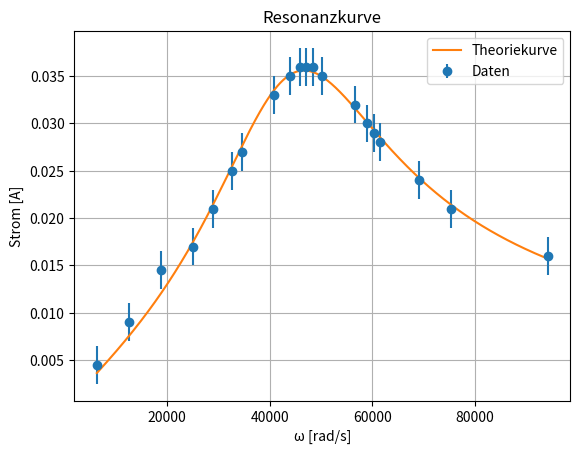

The script that saved this image:
import numpy as np
import matplotlib.pyplot as plt
from scipy.optimize import curve_fit

# Daten
# Frequenz in kHz
nu_kHz = np.array([1, 2, 3, 4, 4.6, 5.2, 5.5, 6.5, 7, 7.3, 7.5, 7.7, 8, 9, 9.4, 9.6, 9.8, 11, 12, 15]) *1e3

# U_E in V
UE = np.array([2.8, 2.7, 2.7, 2.6, 2.5, 2.4, 2.3, 2.0, 1.9, 1.9, 1.9, 1.9, 1.9, 2.1, 2.2, 2.2, 2.2, 2.4, 2.5, 2.6])

# I_L in V
IL = np.array([0.45, 0.9, 1.45, 1.7, 2.1, 2.5, 2.7, 3.3, 3.5, 3.6, 3.6, 3.6, 3.5, 3.2, 3.0, 2.9, 2.8, 2.4, 2.1, 1.6]) / 100

omega = 2 * np.pi * nu_kHz

# Fitfunktion
def resonance_current(omega, R, L, C, U0):
    Z = np.sqrt(R**2 + (omega * L - 1/(omega * C))**2)
    return U0 / Z

# Fit
initial_guess = [100, 5e-3, 0.1e-6, 2.5]
popt, pcov = curve_fit(resonance_current, omega, IL, p0=initial_guess)
R_fit, L_fit, C_fit, U0_fit = popt

# Plot
plt.errorbar(omega, IL, yerr=0.002, fmt='o', label="Daten")
omega_fine = np.linspace(min(omega), max(omega), 1000)
plt.plot(omega_fine, resonance_current(omega_fine, *popt), label="Theoriekurve")
plt.xlabel("ω [rad/s]")
plt.ylabel("Strom [A]")
plt.title("Resonanzkurve")
plt.legend()
plt.grid()
plt.savefig("resonanzkurve.pdf")


